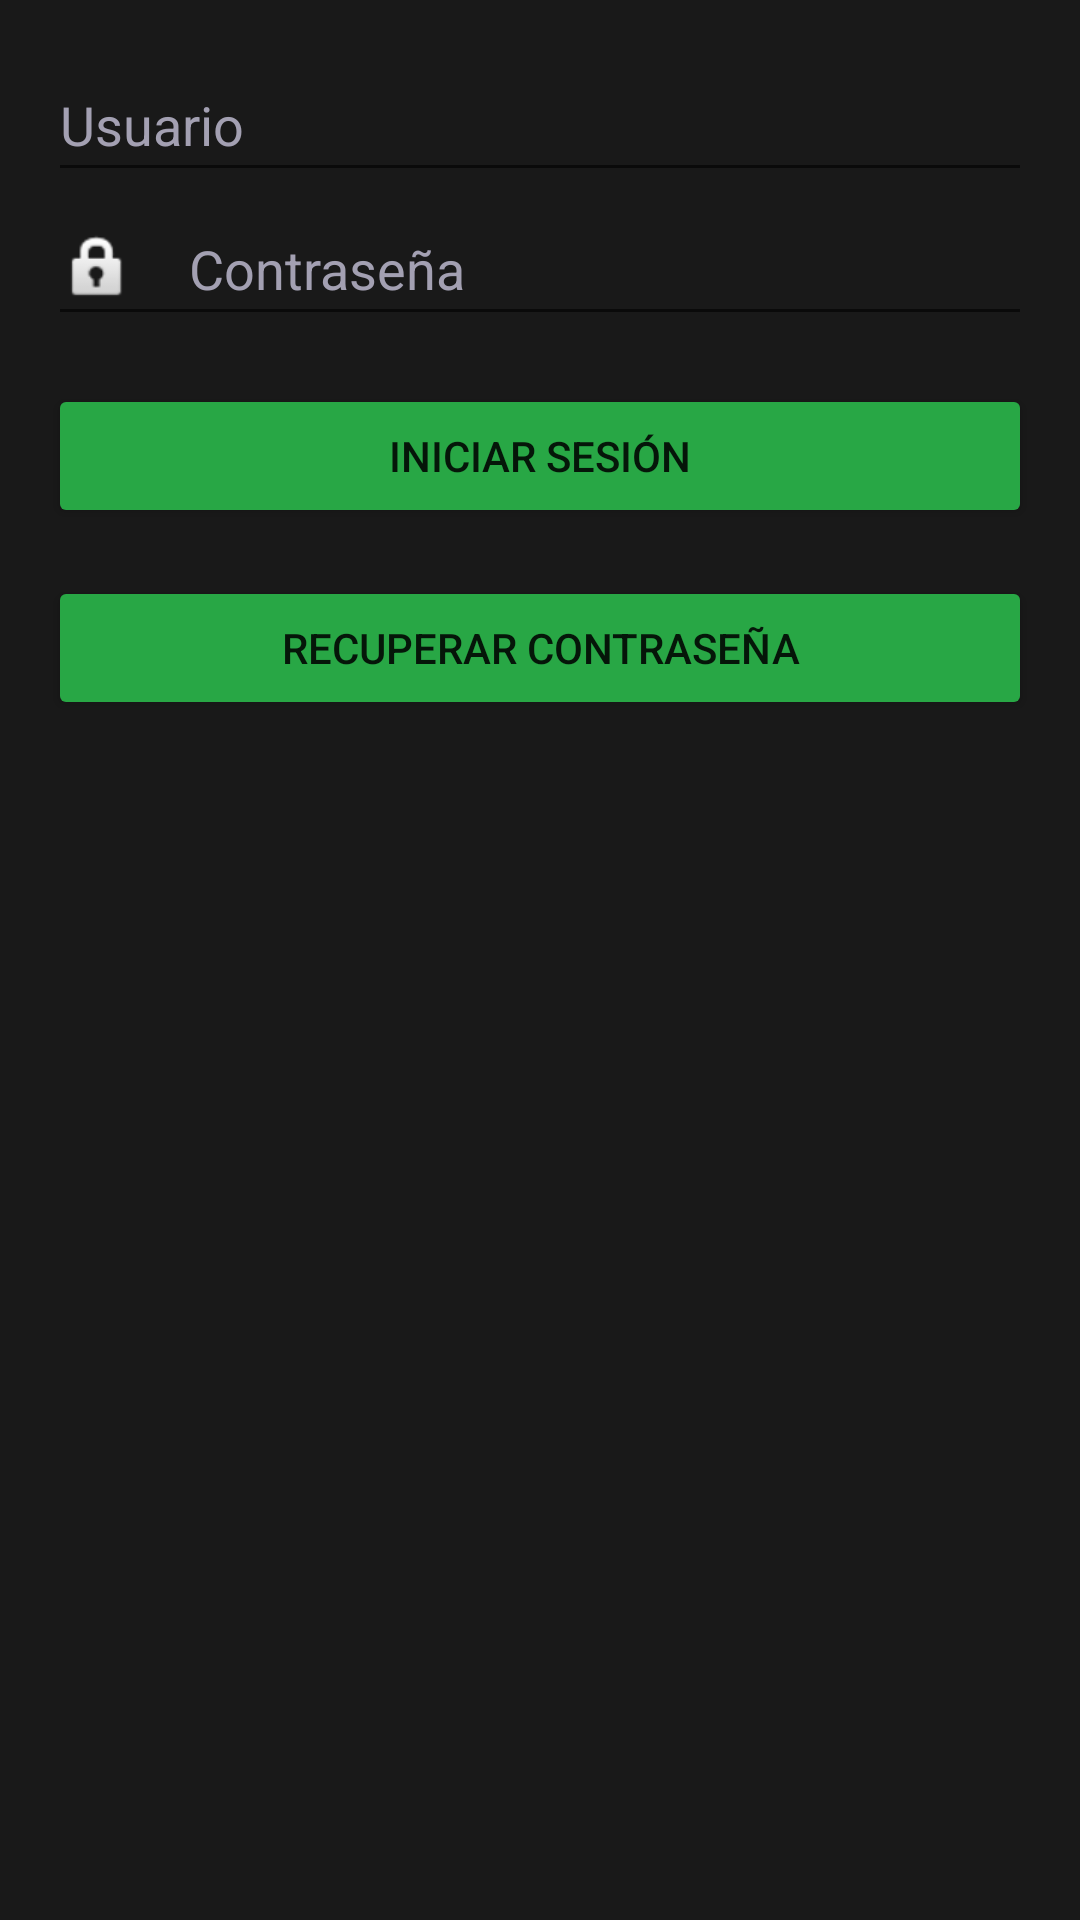

Here is an Android app screen rendered from its layout file. Give the layout XML and the strings, colors and styles it references.
<!-- AndroidManifest.xml: application theme Theme.FutbolApp -->
<!-- res/layout/activity_login.xml -->
<?xml version="1.0" encoding="utf-8"?>
<LinearLayout xmlns:android="http://schemas.android.com/apk/res/android"
    android:layout_width="match_parent"
    android:layout_height="match_parent"
    android:background="#191919"
    android:backgroundTint="#191919"
    android:orientation="vertical"
    android:padding="16dp">

    <EditText
        android:id="@+id/edtUsername"
        android:layout_width="match_parent"
        android:layout_height="48dp"

        android:clipToOutline="false"
        android:fallbackLineSpacing="false"
        android:hint="Usuario"
        android:textColor="#A3A0B2"
        android:textColorHint="#A3A0B2" />

    <EditText
        android:id="@+id/edtPassword"
        android:layout_width="match_parent"
        android:layout_height="48dp"
        android:drawableStart="@android:drawable/ic_lock_idle_lock"
        android:hint="    Contraseña"
        android:inputType="textPassword"
        android:textColor="#A3A0B2"
        android:textColorHint="#A3A0B2" />

    <Button
        android:id="@+id/btnLogin"
        android:layout_width="match_parent"
        android:layout_height="wrap_content"
        android:layout_marginTop="16dp"
        android:backgroundTint="#28A745"
        android:gravity="center"
        android:text="Iniciar Sesión" />

    <Button
        android:id="@+id/btnResetPass"
        android:layout_width="match_parent"
        android:layout_height="wrap_content"
        android:layout_marginTop="16dp"
        android:backgroundTint="#28A745"
        android:gravity="center"
        android:text="Recuperar Contraseña" />

</LinearLayout>
<!-- resources referenced by this layout -->
<resources>
  <style name="Theme.FutbolApp" parent="Base.Theme.FutbolApp" />
  <style name="Base.Theme.FutbolApp" parent="Theme.AppCompat.Light.DarkActionBar">
          <item name="android:colorPrimary">#28A745</item>
  
          <item name="android:background">#191919</item>
      </style>
</resources>
